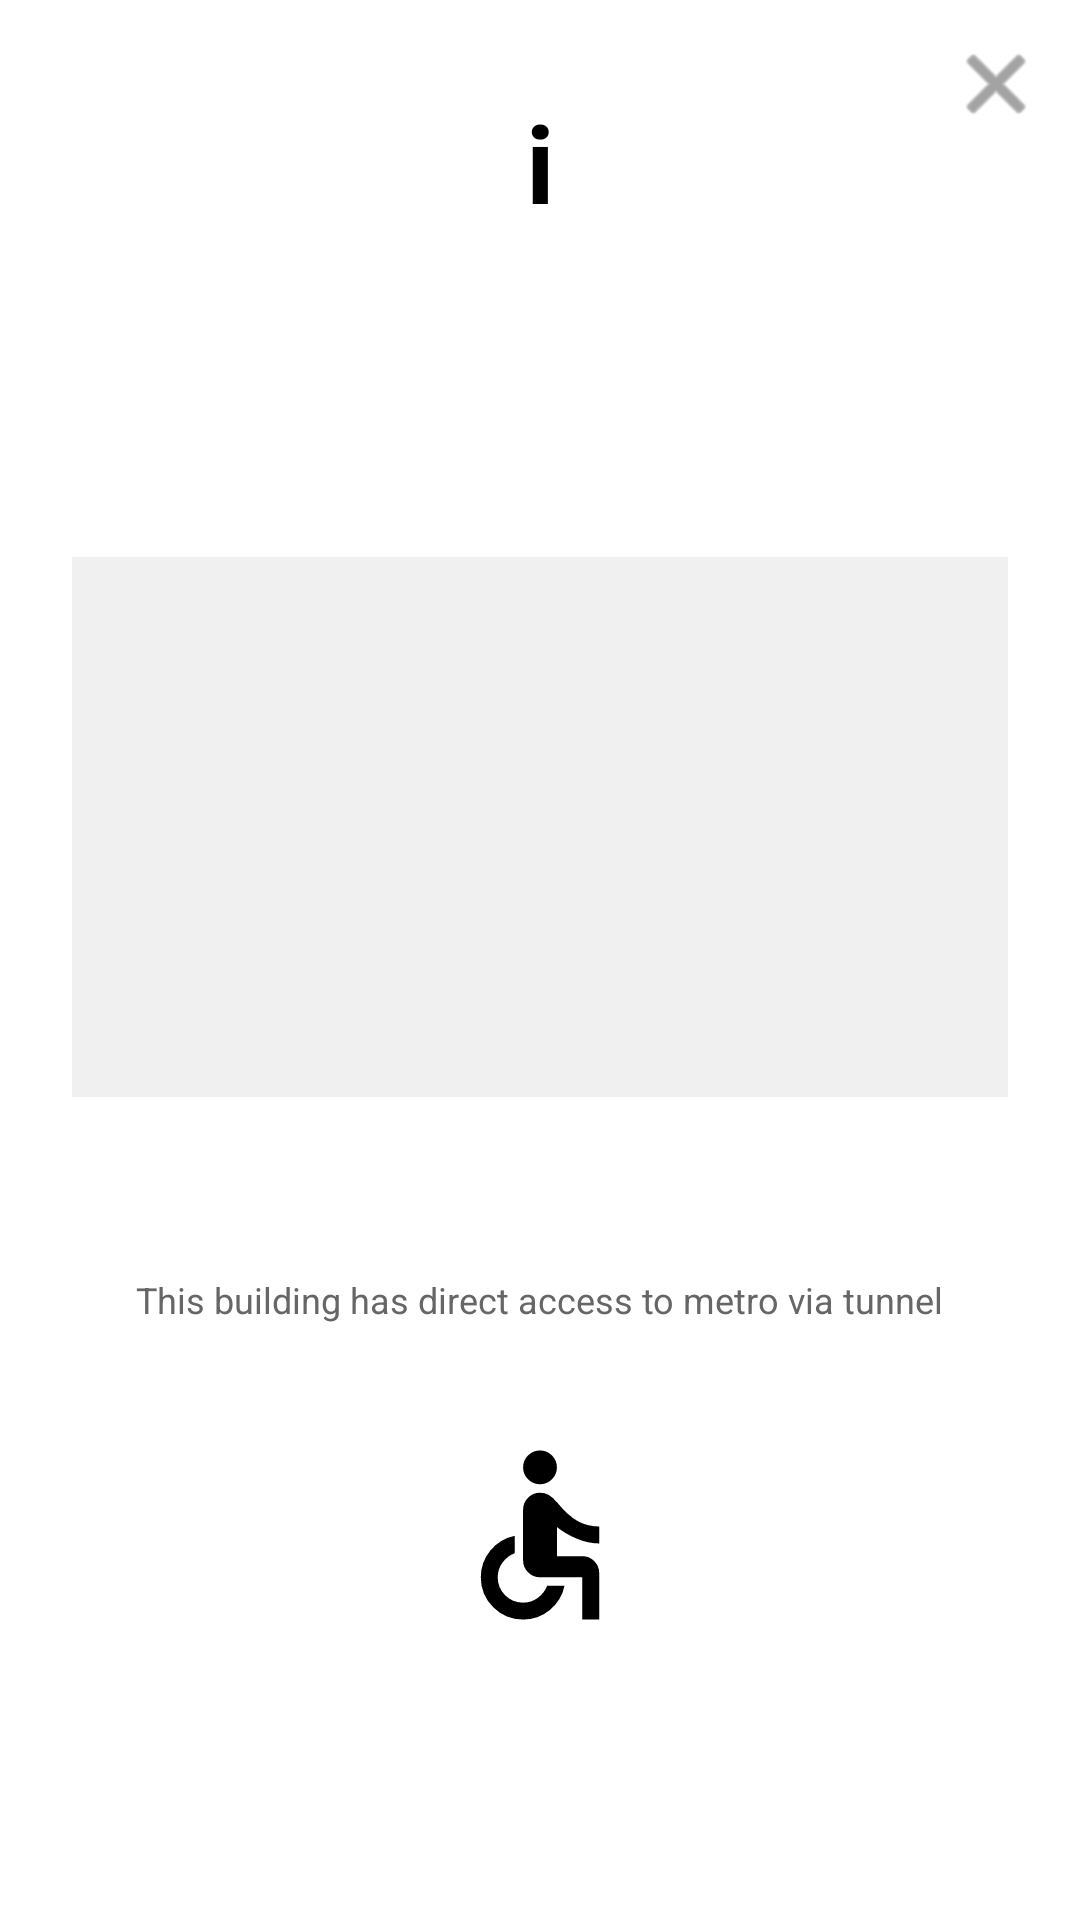

Layout XML and referenced resources for this Android screen:
<!-- AndroidManifest.xml: application theme Theme.OnCampusApp -->
<!-- res/layout/dialog_building_info.xml -->
<?xml version="1.0" encoding="utf-8"?>
<RelativeLayout xmlns:android="http://schemas.android.com/apk/res/android"
    xmlns:app="http://schemas.android.com/apk/res-auto"
    xmlns:tools="http://schemas.android.com/tools"
    android:layout_width="match_parent"
    android:layout_height="wrap_content"
    android:background="@android:color/white"
    android:padding="0dp">

    
    <ImageButton
        android:id="@+id/btn_close"
        android:layout_width="40dp"
        android:layout_height="40dp"
        android:layout_alignParentEnd="true"
        android:layout_alignParentTop="true"
        android:layout_margin="8dp"
        android:background="?attr/selectableItemBackgroundBorderless"
        android:contentDescription="@string/content_description_close_button"
        android:src="@android:drawable/ic_menu_close_clear_cancel"
        app:tint="#666666" />

    
    <LinearLayout
        android:layout_width="match_parent"
        android:layout_height="wrap_content"
        android:orientation="vertical"
        android:padding="24dp"
        android:gravity="center_horizontal">

        
        <TextView
            android:id="@+id/icon_info"
            android:layout_width="60dp"
            android:layout_height="60dp"
            android:background="@drawable/info_icon_background"
            android:gravity="center"
            android:text="i"
            android:textSize="36sp"
            android:textColor="#000000"
            android:textStyle="bold"
            android:layout_marginBottom="16dp" />

        
        <TextView
            android:id="@+id/txt_building_name"
            android:layout_width="wrap_content"
            android:layout_height="wrap_content"
            tools:text="SP BUILDING"
            android:textSize="28sp"
            android:textStyle="bold"
            android:textColor="#000000"
            android:gravity="center"
            android:layout_marginBottom="12dp" />

        
        <TextView
            android:id="@+id/txt_building_address"
            android:layout_width="wrap_content"
            android:layout_height="wrap_content"
            tools:text="7141 Sherbrooke St W, Montréal QC H4B 1R6, Canada"
            android:textSize="12sp"
            android:textColor="#666666"
            android:gravity="center"
            android:layout_marginBottom="20dp" />

        
        <ImageView
            android:id="@+id/img_building"
            android:layout_width="match_parent"
            android:layout_height="180dp"
            android:scaleType="centerCrop"
            android:contentDescription="@string/content_description_building_image"
            android:background="#F0F0F0"
            android:layout_marginBottom="16dp" />

        
        <TextView
            android:id="@+id/txt_building_description"
            android:layout_width="wrap_content"
            android:layout_height="wrap_content"
            tools:text="SP Building, Loyola Campus, Concordia University"
            android:textSize="14sp"
            android:textColor="#000000"
            android:textStyle="bold"
            android:gravity="center"
            android:layout_marginBottom="8dp" />

        
        <TextView
            android:id="@+id/txt_building_description_fr"
            android:layout_width="wrap_content"
            android:layout_height="wrap_content"
            tools:text="Édifice SP Campus Loyola, Université Concordia"
            android:textSize="12sp"
            android:textColor="#666666"
            android:gravity="center" />
        <TextView
            android:id="@+id/txt_direct_metro_access"
            android:layout_width="wrap_content"
            android:layout_height="wrap_content"
            android:text="@string/this_building_has_direct_access_to_metro_via_tunnel"
            android:textSize="12sp"
            android:textColor="#666666"
            android:gravity="center" />
        <TextView
            android:id="@+id/txt_schedule"
            android:layout_width="wrap_content"
            android:layout_height="wrap_content"
            android:textSize="12sp"
            android:textColor="#666666"
            android:gravity="left" />
        
        <LinearLayout
            android:orientation="horizontal"
            android:layout_width="wrap_content"
            android:layout_height="wrap_content"
            android:gravity="center_vertical">
            <ImageView
                android:id="@+id/img_accessibility"
                android:layout_width="wrap_content"
                android:layout_height="wrap_content"
                android:scaleType="centerCrop"
                android:src="@drawable/ic_accessibility"
                />
            <TextView
                android:id="@+id/txt_accessibility"
                android:layout_width="wrap_content"
                android:layout_height="wrap_content"
                tools:text="@string/building_accessible"
                android:textSize="15sp"
                android:gravity="center"
                />
        </LinearLayout>

    </LinearLayout>

</RelativeLayout>
<!-- resources referenced by this layout -->
<resources>
  <!-- drawable ic_accessibility: webp bitmap (drawable, 2422 bytes) -->
  <string name="building_accessible">Wheel chair accessible</string>
  <string name="content_description_building_image">Building image</string>
  <string name="content_description_close_button">Close</string>
  <string name="this_building_has_direct_access_to_metro_via_tunnel">This building has direct access to metro via tunnel</string>
  <style name="Theme.OnCampusApp" parent="Base.Theme.OnCampusApp" />
  <style name="Base.Theme.OnCampusApp" parent="Theme.Material3.DayNight.NoActionBar">
          
          
      </style>
</resources>
